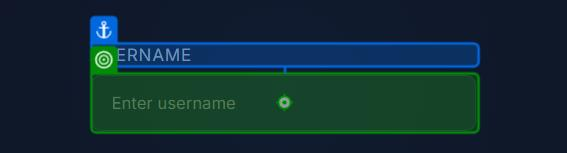
Task: TestClosePopupShopee
Workflow: Solution_01

Step 1: type "123" into the text box 'Username' in window 'Login | RPA Testing Suite' (chrome.exe)

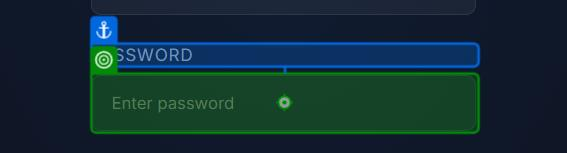
Step 2: type "123" into the text box 'Password' in window 'Login | RPA Testing Suite' (chrome.exe)
